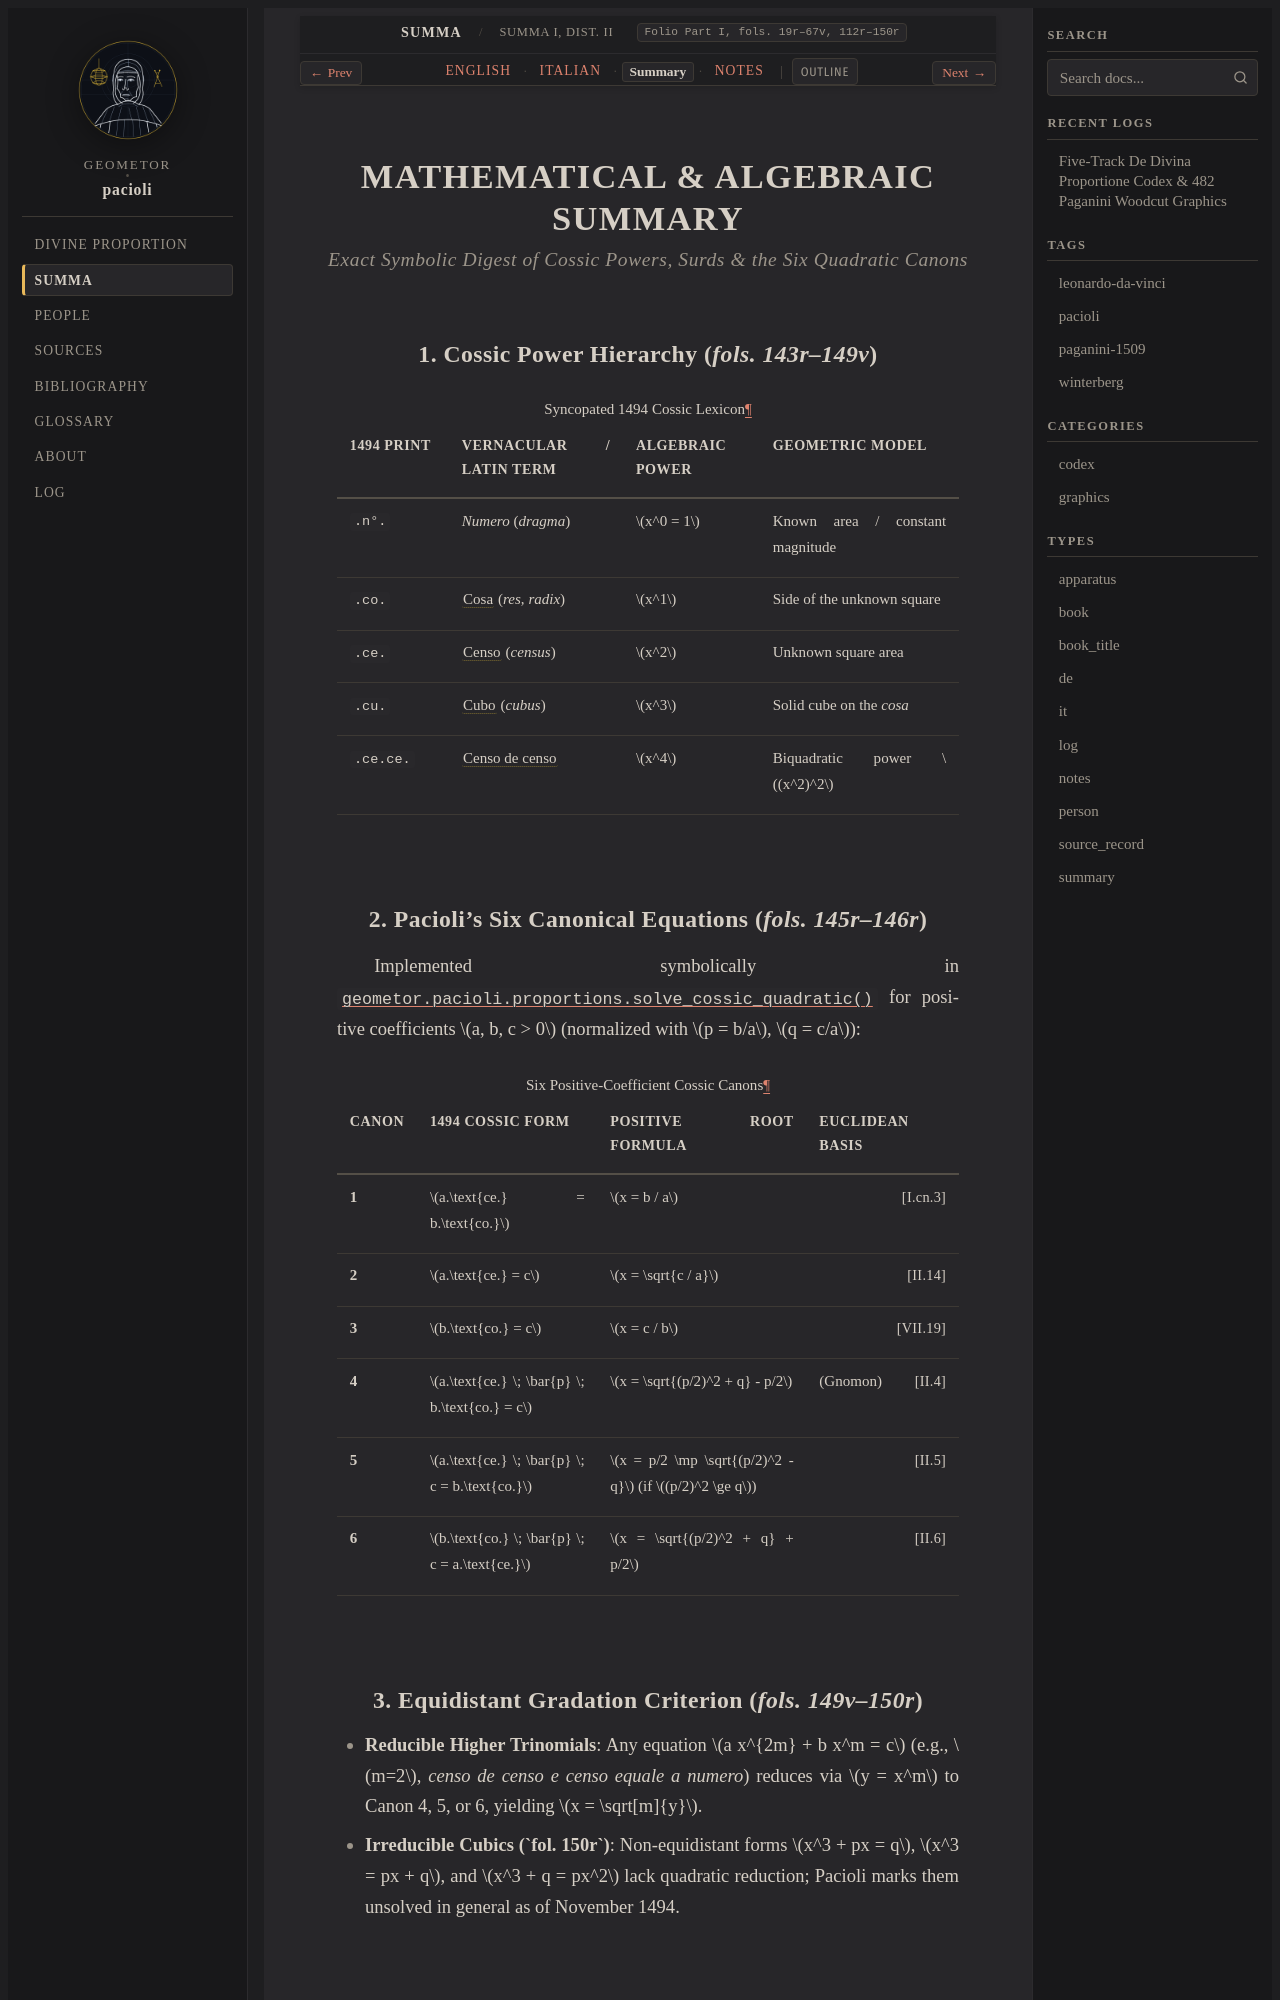

repository: geometor/pacioli · page: summa_1494/dist_02_algebra_cosa/summary.html · generator: sphinx

:type: summary
:layout: book
:canonical_id: Summa I, Dist. II–V & VIII
:folio: Part I, fols. 19r–67v, 112r–150r

.. _summa-unit-02-summary:

MATHEMATICAL & ALGEBRAIC SUMMARY
================================

.. rubric:: Exact Symbolic Digest of Cossic Powers, Surds & the Six Quadratic Canons

1. Cossic Power Hierarchy (`fols. 143r–149v`)
---------------------------------------------

.. list-table:: Syncopated 1494 Cossic Lexicon
   :header-rows: 1
   :widths: 18 28 22 32

   * - 1494 Print
     - Vernacular / Latin Term
     - Algebraic Power
     - Geometric Model
   * - ``.n°.``
     - *Numero* (*dragma*)
     - :math:`x^0 = 1`
     - Known area / constant magnitude
   * - ``.co.``
     - :term:`Cosa <cosa>` (*res*, *radix*)
     - :math:`x^1`
     - Side of the unknown square
   * - ``.ce.``
     - :term:`Censo <censo>` (*census*)
     - :math:`x^2`
     - Unknown square area
   * - ``.cu.``
     - :term:`Cubo <cubo>` (*cubus*)
     - :math:`x^3`
     - Solid cube on the *cosa*
   * - ``.ce.ce.``
     - :term:`Censo de censo <censo-de-censo>`
     - :math:`x^4`
     - Biquadratic power :math:`(x^2)^2`

2. Pacioli's Six Canonical Equations (`fols. 145r–146r`)
--------------------------------------------------------

Implemented symbolically in :func:`geometor.pacioli.proportions.solve_cossic_quadratic` for positive coefficients :math:`a, b, c > 0` (normalized with :math:`p = b/a`, :math:`q = c/a`):

.. list-table:: Six Positive-Coefficient Cossic Canons
   :header-rows: 1
   :widths: 10 30 35 25

   * - Canon
     - 1494 Cossic Form
     - Positive Root Formula
     - Euclidean Basis
   * - **1**
     - :math:`a.\text{ce.} = b.\text{co.}`
     - :math:`x = b / a`
     - :just:`I.cn.3`
   * - **2**
     - :math:`a.\text{ce.} = c`
     - :math:`x = \sqrt{c / a}`
     - :just:`II.14`
   * - **3**
     - :math:`b.\text{co.} = c`
     - :math:`x = c / b`
     - :just:`VII.19`
   * - **4**
     - :math:`a.\text{ce.} \; \bar{p} \; b.\text{co.} = c`
     - :math:`x = \sqrt{(p/2)^2 + q} - p/2`
     - :just:`II.4` (Gnomon)
   * - **5**
     - :math:`a.\text{ce.} \; \bar{p} \; c = b.\text{co.}`
     - :math:`x = p/2 \mp \sqrt{(p/2)^2 - q}` (if :math:`(p/2)^2 \ge q`)
     - :just:`II.5`
   * - **6**
     - :math:`b.\text{co.} \; \bar{p} \; c = a.\text{ce.}`
     - :math:`x = \sqrt{(p/2)^2 + q} + p/2`
     - :just:`II.6`
